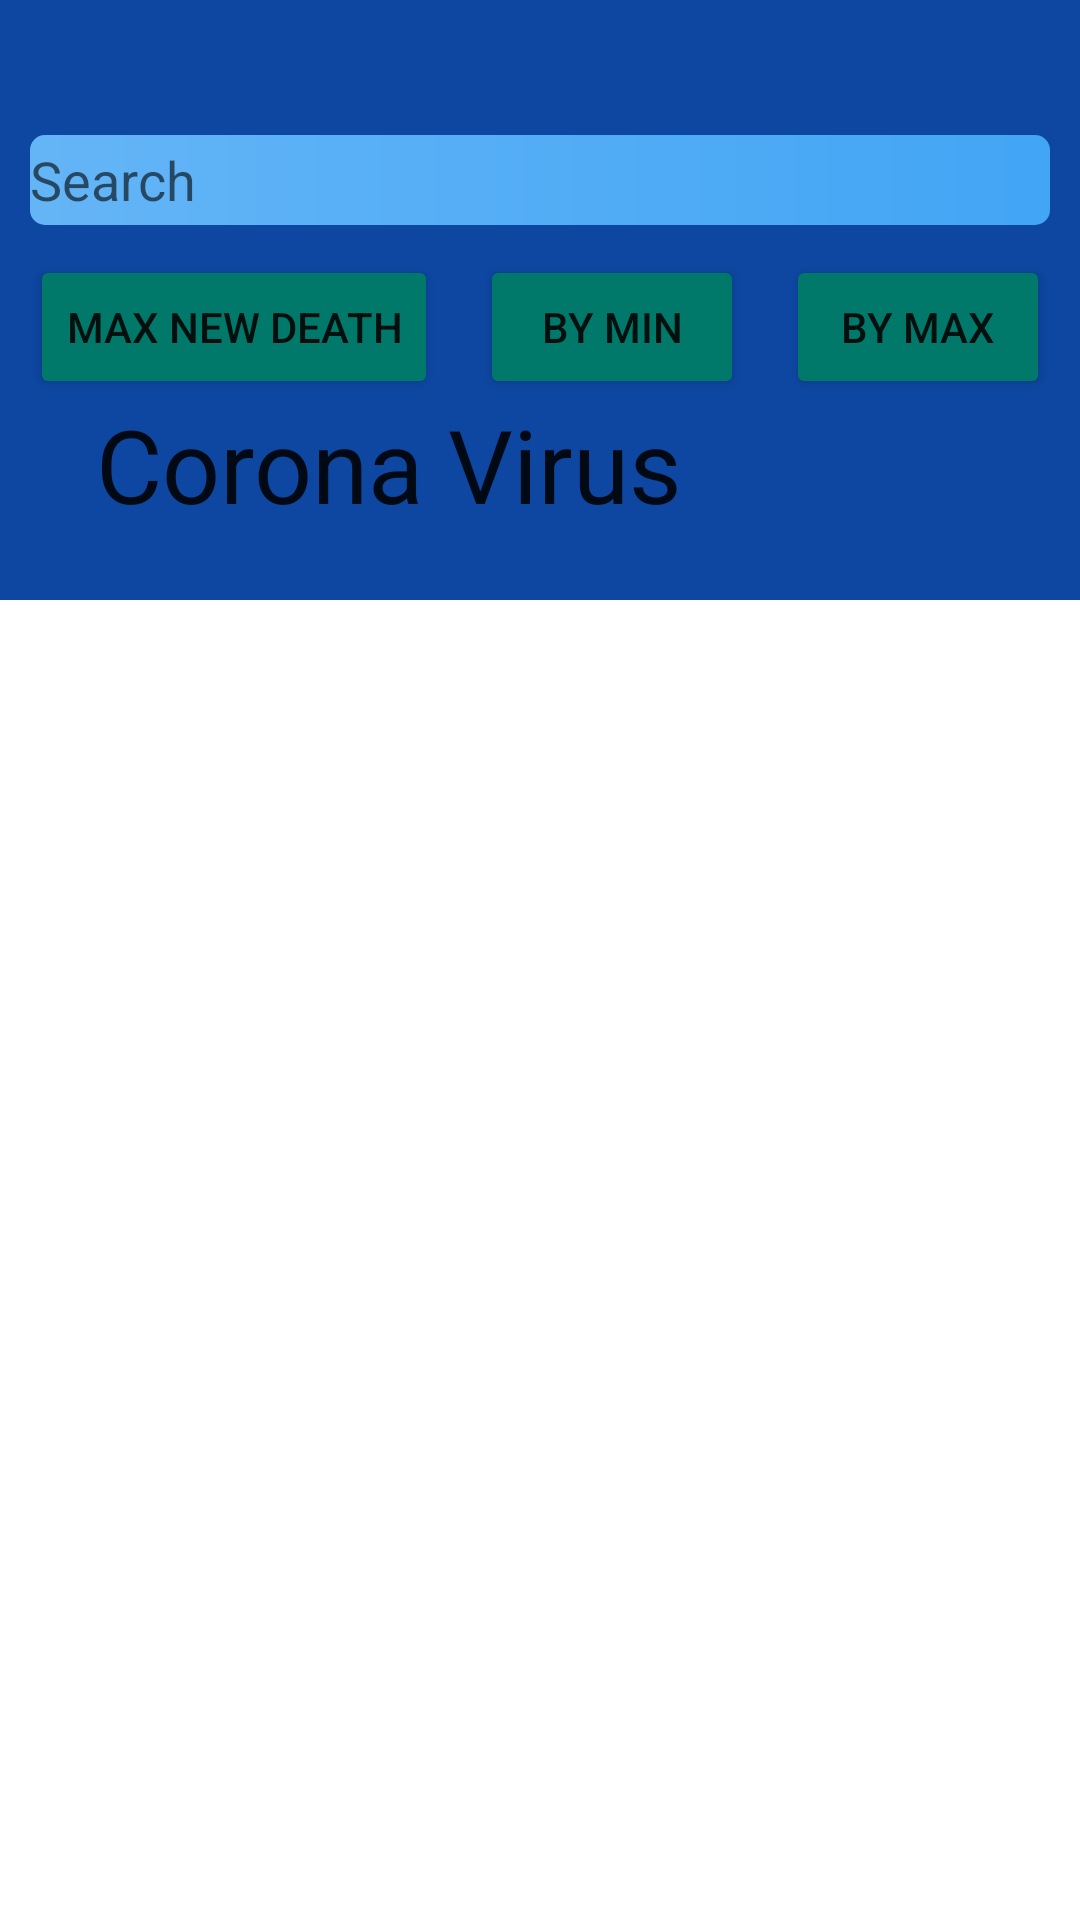

Produce the Android XML layout that renders to this screen, including the resource entries it uses.
<!-- AndroidManifest.xml: application theme Theme.Corona_final -->
<!-- res/layout/fragment_country.xml -->
<?xml version="1.0" encoding="utf-8"?>
<layout xmlns:android="http://schemas.android.com/apk/res/android"
    xmlns:app="http://schemas.android.com/apk/res-auto"
    xmlns:tools="http://schemas.android.com/tools">

    <data>

        <variable
            name="viewModel"
            type="com.example.corona_final.fragments.country.CountryViewModel" />

    </data>

    <androidx.coordinatorlayout.widget.CoordinatorLayout
        android:layout_width="match_parent"
        android:layout_height="match_parent">

        <com.google.android.material.appbar.AppBarLayout
            android:id="@+id/appbar_collaps"
            android:layout_width="match_parent"
            android:layout_height="200dp">

            <com.google.android.material.appbar.CollapsingToolbarLayout
                android:id="@+id/collapsinfg"
                android:layout_width="match_parent"
                android:layout_height="match_parent"
                app:layout_scrollFlags="scroll|exitUntilCollapsed">

                <androidx.constraintlayout.widget.ConstraintLayout
                    android:layout_width="match_parent"
                    android:layout_height="match_parent"
                    android:background="@color/blue_900">

                    <EditText
                        android:id="@+id/edt_search"
                        android:layout_width="0dp"
                        android:layout_height="30dp"
                        android:layout_marginStart="10dp"
                        android:layout_marginTop="45dp"
                        android:layout_marginEnd="10dp"
                        android:autofillHints=""
                        android:background="@drawable/shape_edt"
                        android:ems="10"
                        android:hint="@string/search"
                        android:inputType="textPersonName"
                        android:textColor="@color/white"
                        app:layout_constraintEnd_toEndOf="parent"
                        app:layout_constraintHorizontal_bias="1.0"
                        app:layout_constraintStart_toStartOf="parent"
                        app:layout_constraintTop_toTopOf="parent" />

                    <Button
                        android:id="@+id/btn_max"
                        android:layout_width="wrap_content"
                        android:layout_height="wrap_content"
                        android:layout_marginTop="10dp"
                        android:backgroundTint="#00796B"
                        android:text="@string/by_max_dead"
                        app:layout_constraintEnd_toEndOf="@+id/edt_search"
                        app:layout_constraintTop_toBottomOf="@+id/edt_search" />

                    <Button
                        android:id="@+id/btn_min"
                        android:layout_width="wrap_content"
                        android:layout_height="wrap_content"
                        android:layout_marginStart="10dp"
                        android:layout_marginTop="10dp"
                        android:layout_marginEnd="10dp"
                        android:backgroundTint="#00796B"
                        android:text="@string/by_min_dead"
                        app:layout_constraintEnd_toStartOf="@+id/btn_max"
                        app:layout_constraintStart_toEndOf="@+id/btn_max_patients"
                        app:layout_constraintTop_toBottomOf="@+id/edt_search" />

                    <Button
                        android:id="@+id/btn_max_patients"
                        android:layout_width="wrap_content"
                        android:layout_height="wrap_content"
                        android:layout_marginTop="10dp"
                        android:backgroundTint="#00796B"
                        android:text="@string/by_max_sick"
                        app:layout_constraintStart_toStartOf="@+id/edt_search"
                        app:layout_constraintTop_toBottomOf="@+id/edt_search" />

                    
                    
                    
                    
                    
                    
                    
                    
                    
                    
                    


                </androidx.constraintlayout.widget.ConstraintLayout>


                <androidx.appcompat.widget.Toolbar
                    android:id="@+id/toolbar"
                    android:layout_width="match_parent"
                    android:layout_height="?attr/actionBarSize"
                    android:minHeight="?attr/actionBarSize"
                    android:theme="?attr/actionBarTheme"
                    app:layout_collapseMode="pin"
                    app:layout_constraintEnd_toEndOf="parent"
                    app:layout_constraintHorizontal_bias="0.0"
                    app:layout_constraintStart_toStartOf="parent"
                    app:layout_constraintTop_toTopOf="parent"
                    app:title="@string/corona_virus"
                    app:titleTextColor="@color/white" />


            </com.google.android.material.appbar.CollapsingToolbarLayout>
        </com.google.android.material.appbar.AppBarLayout>


        <androidx.recyclerview.widget.RecyclerView
            android:id="@+id/rv_country"
            android:layout_width="match_parent"
            android:layout_height="wrap_content"
            android:orientation="vertical"
            app:layoutManager="androidx.recyclerview.widget.LinearLayoutManager"
            app:layout_behavior="@string/appbar_scrolling_view_behavior"
            app:layout_constraintBottom_toBottomOf="parent" />
    </androidx.coordinatorlayout.widget.CoordinatorLayout>
</layout>
<!-- resources referenced by this layout -->
<resources>
  <color name="blue_900">#0D47A1</color>
  <color name="white">#FFFFFFFF</color>
  <!-- drawable shape_edt (drawable) -->
  <?xml version="1.0" encoding="utf-8"?>
  <shape android:shape="rectangle" xmlns:android="http://schemas.android.com/apk/res/android">
      <corners android:radius="5dp"/>
      <gradient android:startColor="#64B5F6"
          android:endColor="#42A5F5"/>
  
  </shape>
  <string name="by_max_dead">By max</string>
  <string name="by_max_sick">max new death</string>
  <string name="by_min_dead">By Min </string>
  <string name="corona_virus">Corona Virus</string>
  <string name="search">Search</string>
  <style name="Theme.Corona_final" parent="Theme.MaterialComponents.DayNight.NoActionBar">
          
          <item name="colorPrimary">@color/purple_500</item>
          <item name="colorPrimaryVariant">@color/purple_700</item>
          <item name="colorOnPrimary">@color/white</item>
          
          <item name="colorSecondary">@color/teal_200</item>
          <item name="colorSecondaryVariant">@color/teal_700</item>
          <item name="colorOnSecondary">@color/black</item>
          
          <item name="android:statusBarColor" tools:targetApi="l">?attr/colorPrimaryVariant</item>
          
      </style>
  <color name="purple_500">#FF6200EE</color>
  <color name="purple_700">#FF3700B3</color>
  <color name="teal_200">#FF03DAC5</color>
  <color name="teal_700">#FF018786</color>
  <color name="black">#FF000000</color>
</resources>
